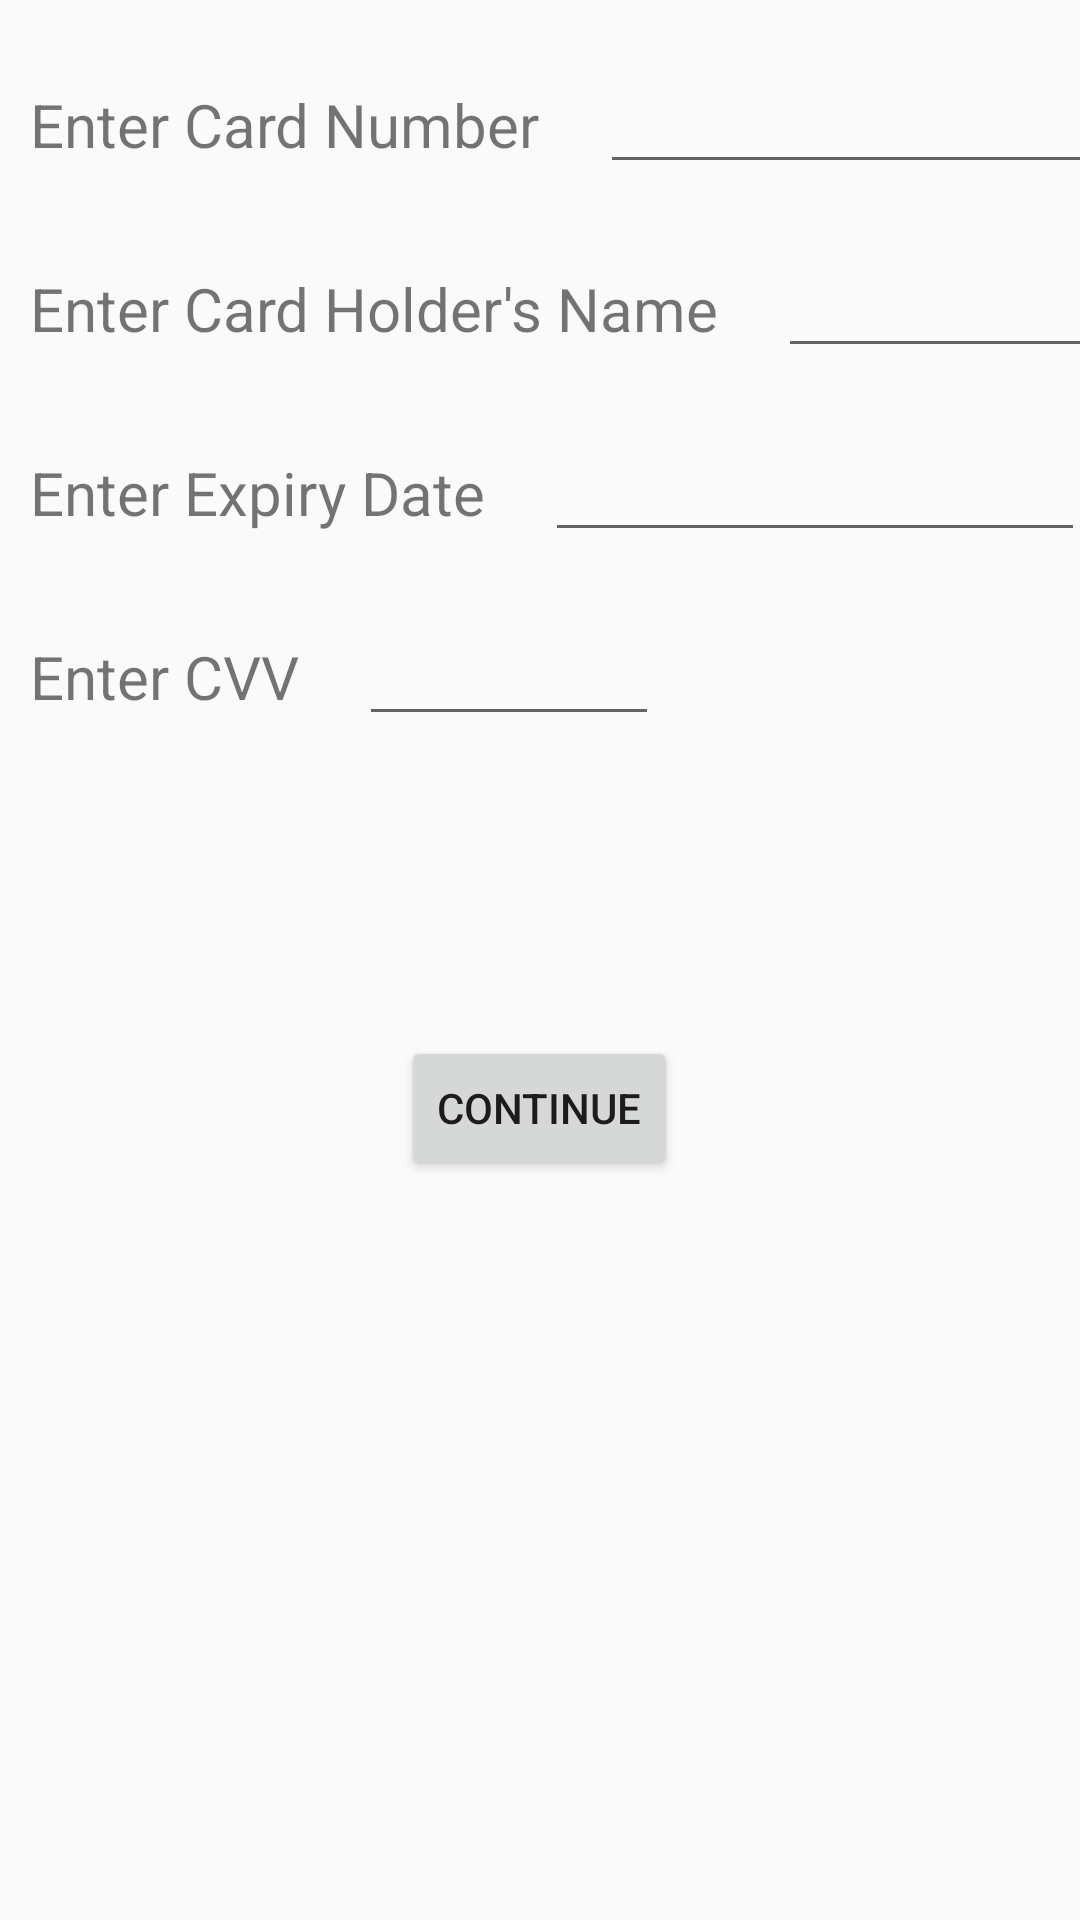

Android layout source for this screen:
<!-- AndroidManifest.xml: application theme AppTheme -->
<!-- res/layout/activity_payment_gate_way.xml -->
<?xml version="1.0" encoding="utf-8"?>
<LinearLayout xmlns:android="http://schemas.android.com/apk/res/android"
    xmlns:app="http://schemas.android.com/apk/res-auto"
    xmlns:tools="http://schemas.android.com/tools"
    android:layout_width="match_parent"
    android:layout_height="match_parent"
    android:orientation="vertical"
   >

    <LinearLayout
        android:layout_width="match_parent"
        android:layout_height="wrap_content"
        android:layout_marginLeft="10dp"
        android:layout_marginTop="20dp">

        <TextView
            android:layout_width="wrap_content"
            android:textSize="20sp"
            android:layout_height="wrap_content"
            android:text="Enter Card Number"/>

        <EditText
            android:layout_width="180dp"
            android:layout_marginLeft="20dp"
            android:layout_height="wrap_content"
            />
    </LinearLayout>

    <LinearLayout
        android:layout_width="match_parent"
        android:layout_height="wrap_content"
        android:layout_marginLeft="10dp"
        android:layout_marginTop="20dp">

        <TextView
            android:layout_width="wrap_content"
            android:textSize="20sp"
            android:layout_height="wrap_content"
            android:text="Enter Card Holder's Name"/>

        <EditText
            android:layout_width="150dp"
            android:layout_marginLeft="20dp"
            android:layout_height="wrap_content"
            />
    </LinearLayout>

    <LinearLayout
        android:layout_width="match_parent"
        android:layout_height="wrap_content"
        android:layout_marginLeft="10dp"
        android:layout_marginTop="20dp">

        <TextView
            android:layout_width="wrap_content"
            android:textSize="20sp"
            android:layout_height="wrap_content"
            android:text="Enter Expiry Date"/>

        <EditText
            android:layout_width="180dp"
            android:layout_marginLeft="20dp"
            android:layout_height="wrap_content"
            />
    </LinearLayout>

    <LinearLayout
        android:layout_width="match_parent"
        android:layout_height="wrap_content"
        android:layout_marginLeft="10dp"
        android:layout_marginTop="20dp">

        <TextView
            android:layout_width="wrap_content"
            android:textSize="20sp"
            android:layout_height="wrap_content"
            android:text="Enter CVV"/>

        <EditText
            android:layout_width="100dp"
            android:layout_marginLeft="20dp"
            android:layout_height="wrap_content"
            />
    </LinearLayout>

    <Button
        android:layout_width="wrap_content"
        android:layout_height="wrap_content"
        android:layout_gravity="center_horizontal"
        android:layout_marginTop="100dp"
        android:id="@+id/btnContinue01"
        android:text="Continue"/>
</LinearLayout>
<!-- resources referenced by this layout -->
<resources>
  <style name="AppTheme" parent="Theme.AppCompat.Light.NoActionBar">
          
          <item name="colorPrimary">@color/colorPrimary</item>
          <item name="colorPrimaryDark">@color/colorPrimaryDark</item>
          <item name="colorAccent">@color/colorAccent</item>
      </style>
  <color name="colorPrimary">#3F51B5</color>
  <color name="colorPrimaryDark">#303F9F</color>
  <color name="colorAccent">#40a6ff</color>
</resources>
